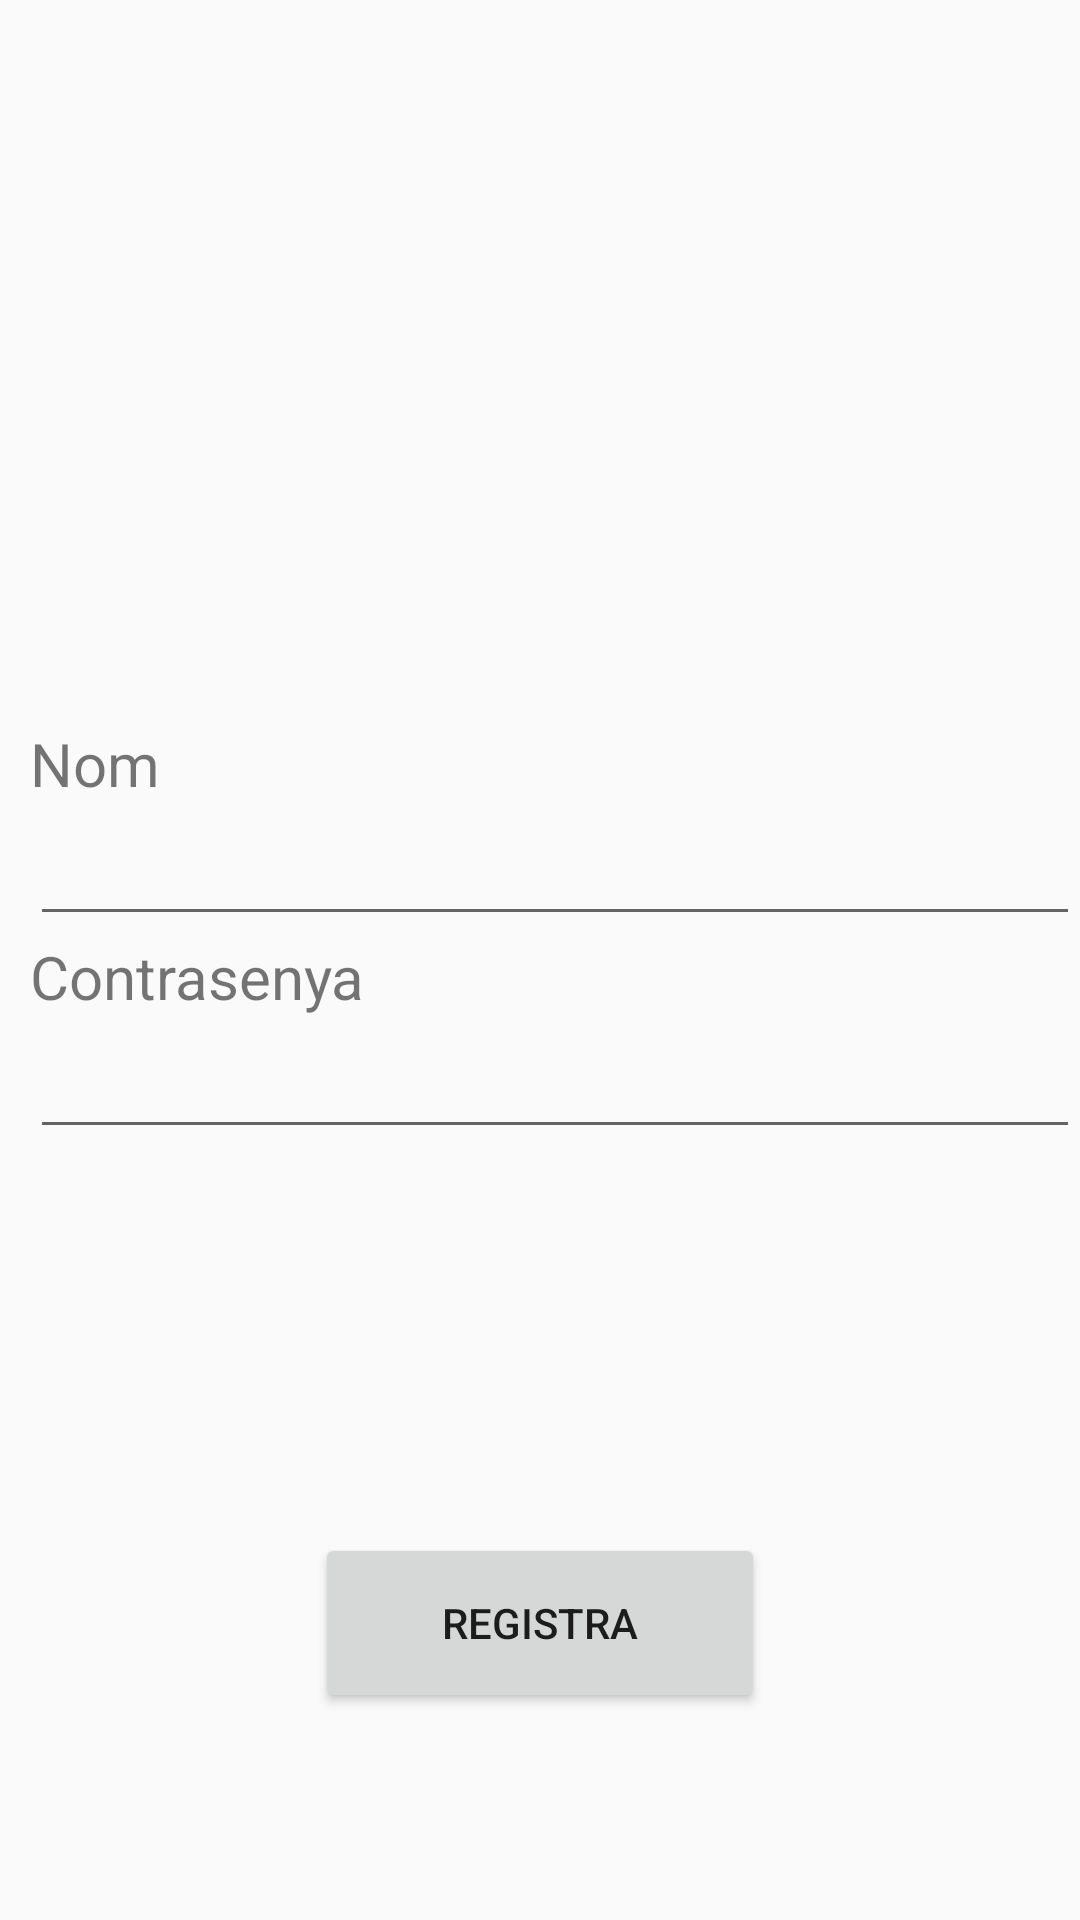

Layout XML and referenced resources for this Android screen:
<!-- AndroidManifest.xml: application theme AppTheme -->
<!-- res/layout/activity_registra.xml -->
<?xml version="1.0" encoding="utf-8"?>
<RelativeLayout xmlns:android="http://schemas.android.com/apk/res/android"
    xmlns:tools="http://schemas.android.com/tools"
    android:id="@+id/activity_entra"
    android:layout_width="match_parent"
    android:layout_height="match_parent"
    tools:context="com.example.epickpc.epickbets.MainActivity">

    <LinearLayout
        android:orientation="vertical"
        android:paddingTop="20dp"
        android:paddingLeft="10dp"
        android:layout_width="match_parent"
        android:layout_height="wrap_content"
        android:id="@+id/linearLayout"
        android:layout_above="@+id/registra"
        android:layout_alignParentStart="true"
        android:layout_marginBottom="128dp">

        <TextView
            android:text="Nom"
            android:textSize="20dp"
            android:layout_width="wrap_content"
            android:layout_height="wrap_content" />

        <EditText
            android:id="@+id/name"
            android:textSize="20dp"
            android:layout_width="match_parent"
            android:layout_height="wrap_content" />

        <TextView
            android:text="Contrasenya"
            android:textSize="20dp"
            android:layout_width="wrap_content"
            android:layout_height="wrap_content" />

        <EditText
            android:id="@+id/pass"
            android:textSize="20dp"
            android:inputType="textPassword"
            android:layout_width="match_parent"
            android:layout_height="wrap_content" />
    </LinearLayout>

    <Button
        android:id="@+id/registra"
        android:text="registra"
        android:layout_width="150dp"
        android:layout_height="60dp"
        android:layout_alignParentBottom="true"
        android:layout_centerHorizontal="true"
        android:layout_marginBottom="69dp" />
</RelativeLayout>
<!-- resources referenced by this layout -->
<resources>
  <style name="AppTheme" parent="Theme.AppCompat.Light.DarkActionBar">
  
          
          <item name="colorPrimary">@color/colorPrimary</item>
          <item name="colorPrimaryDark">@color/colorPrimaryDark</item>
          <item name="colorAccent">@color/colorAccent</item>
      </style>
  <color name="colorPrimary">#3F51B5</color>
  <color name="colorPrimaryDark">#303F9F</color>
  <color name="colorAccent">#f1b725</color>
</resources>
